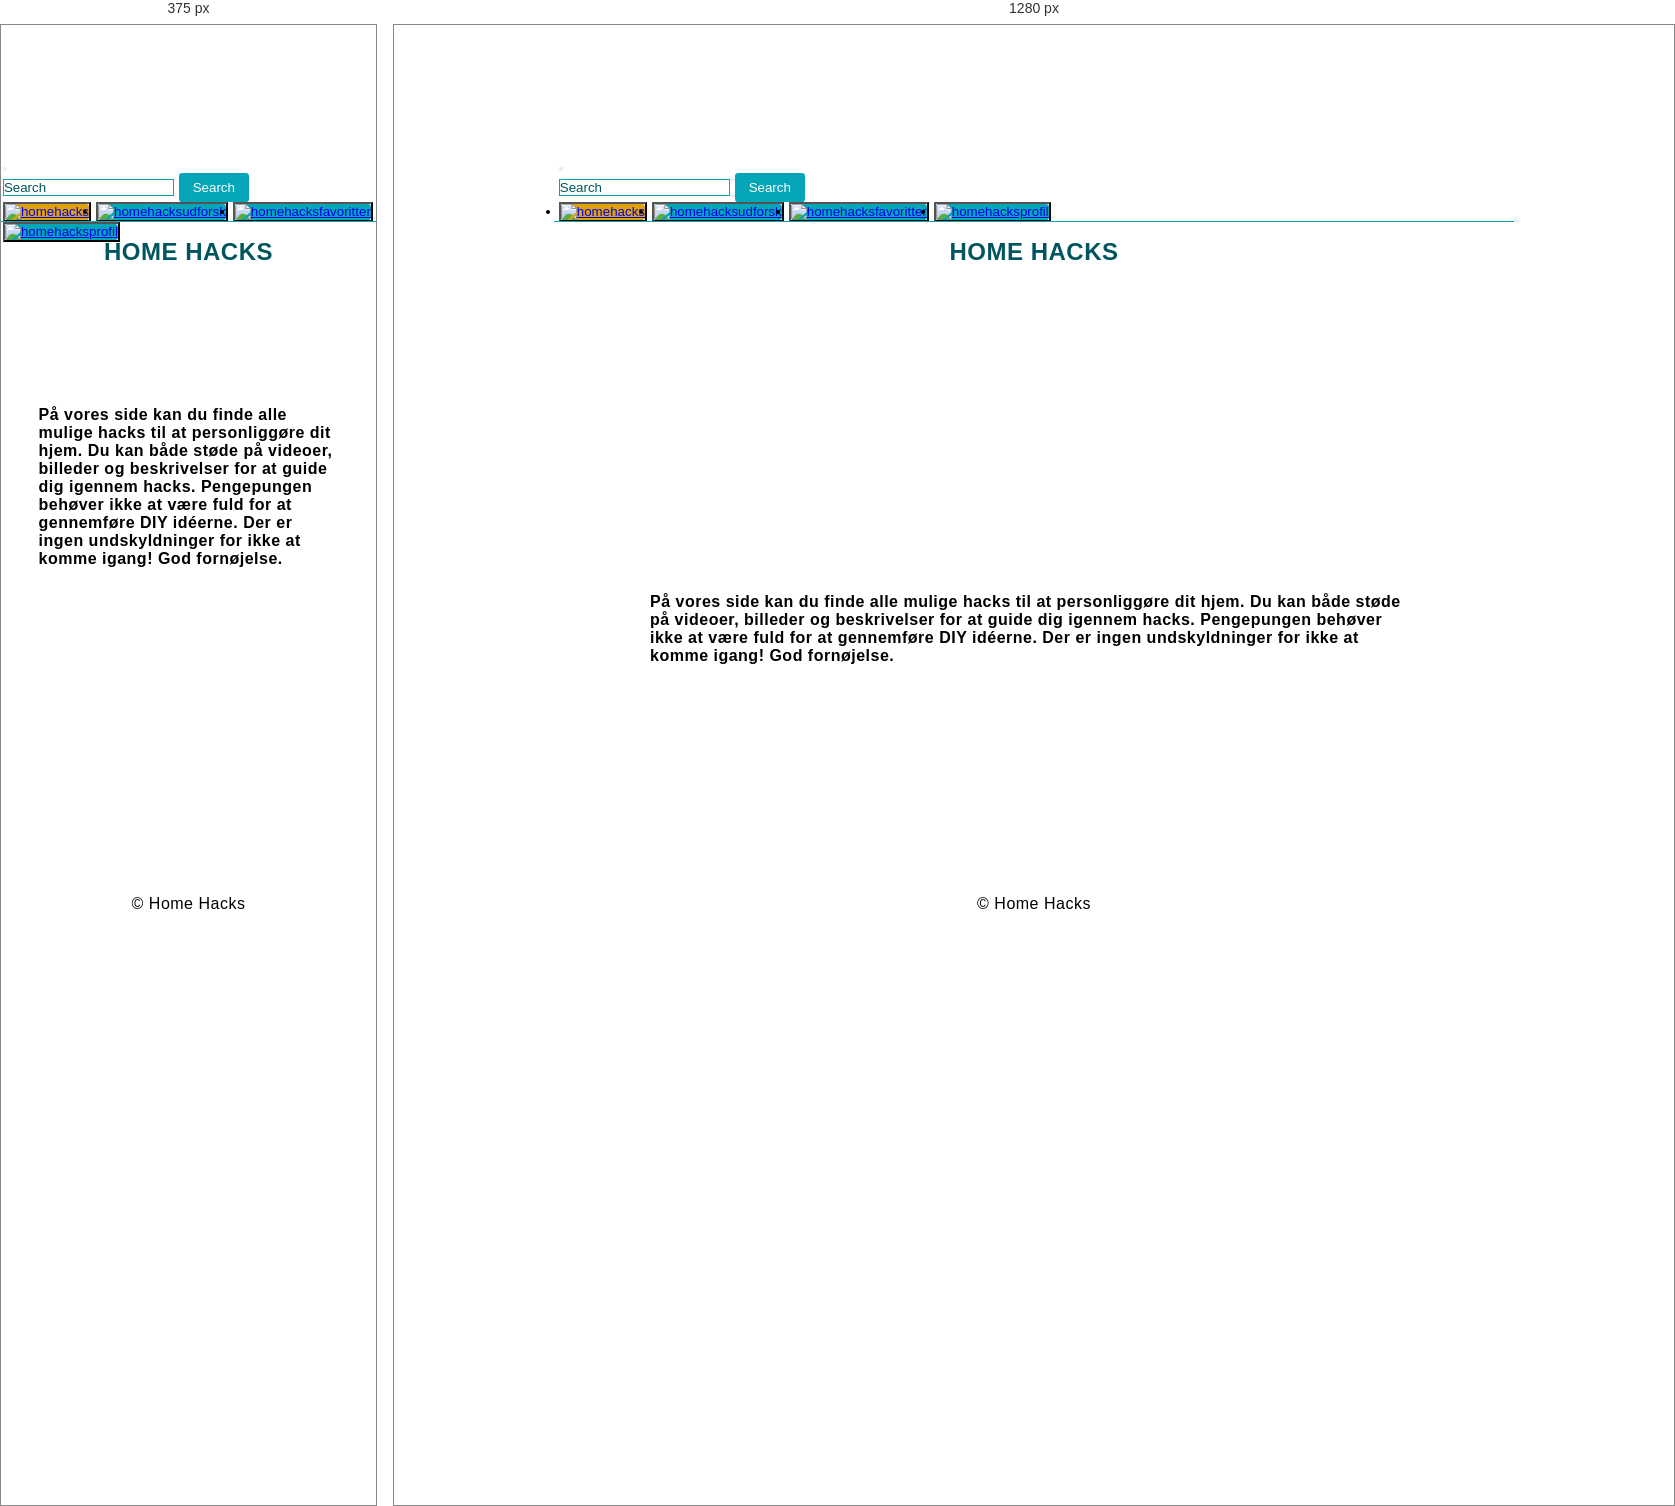
Rendered at 375 px and 1280 px, left to right.

<!-- file: index.html -->
<!doctype html>
<html>
<head>
<meta charset="utf-8">
	<meta name="Home Hacks" content="DIY projekter til dig, der elsker at være kreativ! Her på vores hjemmeside kan du finde mange forskellige hacks, alt fra syning til maling af møbler, som du har liggende derhjemme.">
	<meta name="og:Home Hacks" property="og:DIY Projects" content="DIY projekter til dig, der elsker at være kreativ! Her på vores hjemmeside kan du finde mange forskellige hacks, alt fra syning til maling af møbler, som du har liggende derhjemme."> 
	<meta property="og:image" content="pictures)" />
<title>Home Hacks</title>
	 	<script src="https://code.jquery.com/jquery-3.2.1.slim.min.js" integrity="sha384-KJ3o2DKtIkvYIK3UENzmM7KCkRr/rE9/Qpg6aAZGJwFDMVNA/GpGFF93hXpG5KkN" crossorigin="anonymous"></script>
		<script src="https://cdnjs.cloudflare.com/ajax/libs/popper.js/1.12.9/umd/popper.min.js" integrity="sha384-ApNbgh9B+Y1QKtv3Rn7W3mgPxhU9K/ScQsAP7hUibX39j7fakFPskvXusvfa0b4Q" crossorigin="anonymous"></script>
		<script src="https://maxcdn.bootstrapcdn.com/bootstrap/4.0.0/js/bootstrap.min.js" integrity="sha384-JZR6Spejh4U02d8jOt6vLEHfe/JQGiRRSQQxSfFWpi1MquVdAyjUar5+76PVCmYl" crossorigin="anonymous"></script>
		<script type="text/javascript" src="magicthumb/magicthumb.js"></script>
	
	
        <link rel="stylesheet" href="https://maxcdn.bootstrapcdn.com/bootstrap/4.0.0/css/bootstrap.min.css" integrity="sha384-Gn5384xqQ1aoWXA+058RXPxPg6fy4IWvTNh0E263XmFcJlSAwiGgFAW/dAiS6JXm" crossorigin="anonymous">
		<link href="style.css" rel="stylesheet" type="text/css">
		<link href="magicthumb/magicthumb.css" rel="stylesheet" type="text/css" />
</head>

	
	
	
<body>
	
	<div class="wrapper">
            <div class="item logo">
				<video class="logoheader" width="800" autoplay controls="false">
  <source src="videos/header.mp4" type="video/mp4">
</video>
		</div>
		 <!-- START NAVIGATION -->
           		<nav class="navbar navbar-expand-lg navbar-light">
					  <button class="navbar-toggler" type="button" data-toggle="collapse" data-target="#navbarTogglerDemo03" aria-controls="navbarTogglerDemo03" aria-expanded="false" aria-label="Toggle navigation">
							<span class="navbar-toggler-icon"></span>
					  		</button>
					  
							<!-- SEARCH FORM -->
					  		<div class="collapse navbar-collapse" id="navbarTogglerDemo03">						
								<form class="form-inline my-2 my-lg-0">
						  		<input class="form-control mr-sm-2" type="search" placeholder="Search" aria-label="Search">
						  		<button class="btn_search btn-outline-info my-2 my-sm-0" type="submit">Search</button>
								</form>
					  		</div>
							<!-- NAVIGATION ICONS -->
							<ul class="navbar-nav mr-auto mt-2 mt-lg-0">
								<!-- HOME ICON -->
								<button type="button" class="btn" data-toggle="tooltip" data-placement="top" title="Forside">
						  			<li class="nav-item">
									<a class="nav-link navbar" href="#"><img class="menulogo active" src="pictures/menu-ikoner/hjem_hvid.png" alt="homehacks"></a>
						  			</li>
								</button>
								<!-- UDFORSK ICON -->
								<button type="button" class="btn" data-toggle="tooltip" data-placement="top" title="Udforsk">
						  			<li class="nav-item">
									<a class="nav-link navbar" href="udforsk.html"><img class="menulogo" src="pictures/menu-ikoner/udforsk_hvid.png" alt="homehacksudforsk"></a>
						  			</li>
								</button>
								<!-- FAVORITTER ICON -->
								<button type="button" class="btn" data-toggle="tooltip" data-placement="top" title="Favoritter">
							 		<li class="nav-item">
									<a class="nav-link navbar" href="favoritter.html"><img class="menulogo" src="pictures/menu-ikoner/favoritter_hvid.png" alt="homehacksfavoritter"></a>
						  			</li>
								</button>
								<!-- PROFIL ICON -->
								<button type="button" class="btn" data-toggle="tooltip" data-placement="top" title="Profil">
							 		<li class="nav-item">
									<a class="nav-link navbar" href="profil.html"><img class="menulogo" src="pictures/menu-ikoner/profil_hvid.png" alt="homehacksprofil"></a>
						  			</li>
								</button>
							</ul>
				</nav>
		 
				<!-- LINE UNDERNEATH NAVIGATION-->
				<hr>
		
		
		
		
		<!-- ARTICLE START -->
		  <article class="home_video">
				<header><h1>HOME HACKS</h1></header>
		 			<video class="home_video" autoplay loop>
						 <source src="videos/intro_video.mp4" type="video/mp4" />
																									   </video>
		 <h4 class="text-center">På vores side kan du finde alle mulige hacks til at personliggøre dit hjem. Du kan både støde på videoer, billeder og beskrivelser for at guide dig igennem hacks. Pengepungen behøver ikke at være fuld for at gennemføre DIY idéerne.
Der er ingen undskyldninger for ikke at komme igang! 
God fornøjelse.</h4>
			  
			  
				<script>
		 
	$(function () {
  $('[data-toggle="tooltip"]').tooltip()
})
	
		 </script>
				
				
		 		</article>
            <footer class="item">&copy; Home Hacks</footer>
            
        </div>
</body>
</html>




/* @media block from style.css */
@media screen and (max-width: 700px) {
	.logo, .nav, .sidebar, article, aside, footer {
		width: 99%;
	}
}